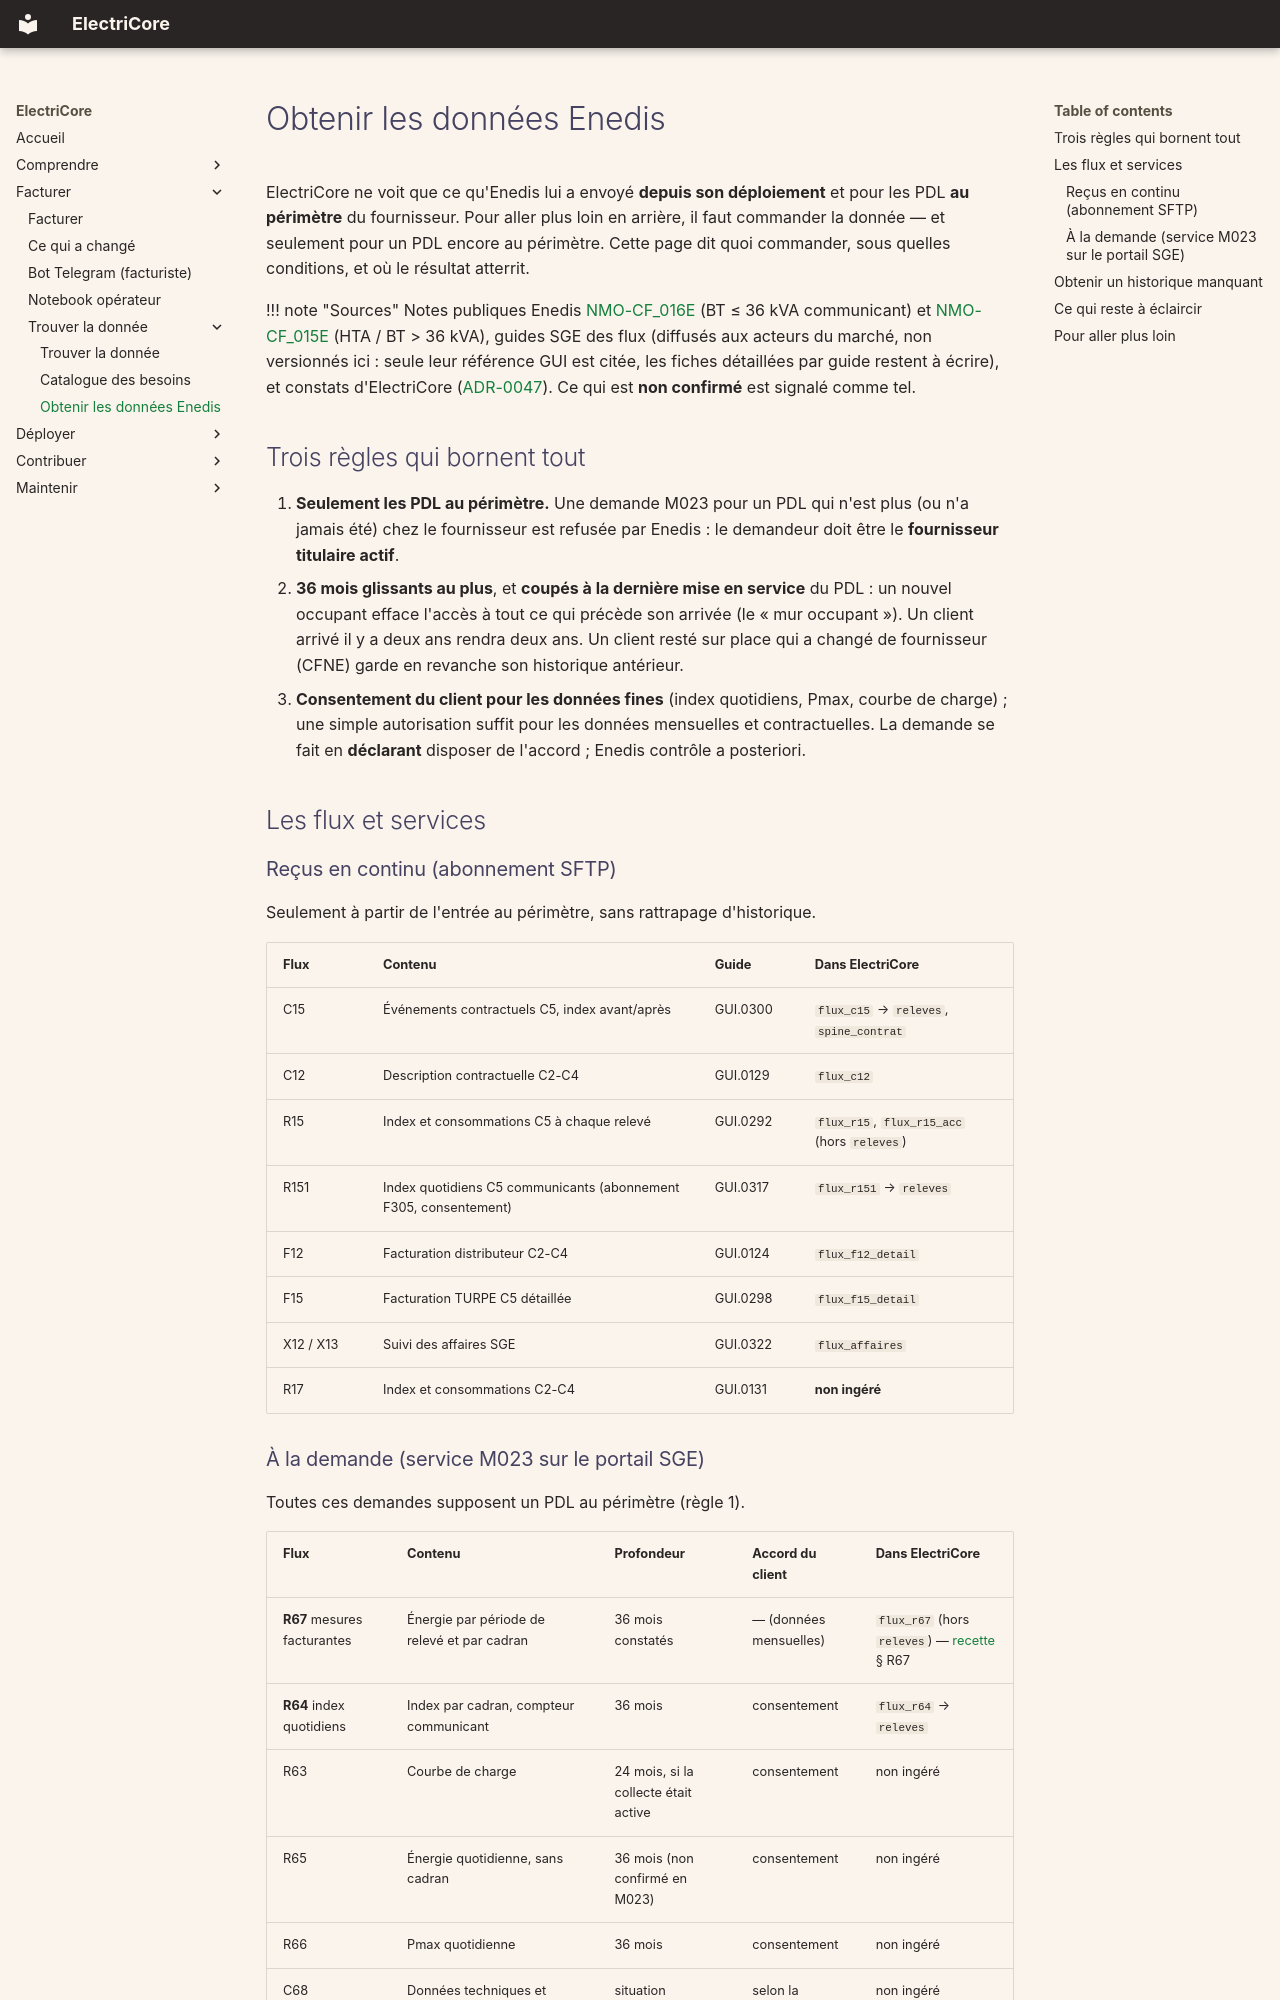

repository: Energie-De-Nantes/electricore · page: donnees/sources-enedis/index.html · generator: mkdocs

---
fraicheur: 2026-11-02
---

# Obtenir les données Enedis

ElectriCore ne voit que ce qu'Enedis lui a envoyé **depuis son déploiement** et pour les
PDL **au périmètre** du fournisseur. Pour aller plus loin en arrière, il faut commander la
donnée — et seulement pour un PDL encore au périmètre. Cette page dit quoi commander, sous
quelles conditions, et où le résultat atterrit.

!!! note "Sources"
    Notes publiques Enedis
    [NMO-CF_016E](https://www.enedis.fr/media/2127/download) (BT ≤ 36 kVA communicant)
    et [NMO-CF_015E](https://www.enedis.fr/media/2128/download) (HTA / BT > 36 kVA),
    guides SGE des flux (diffusés aux acteurs du marché, non versionnés ici : seule leur
    référence GUI est citée, les fiches détaillées par guide restent à écrire), et
    constats d'ElectriCore
    ([ADR-0047](../adr/0047-flux-r67-energie-par-periode-distributeur-hors-releves.md)).
    Ce qui est **non confirmé** est signalé comme tel.

## Trois règles qui bornent tout

1. **Seulement les PDL au périmètre.** Une demande M023 pour un PDL qui n'est plus (ou
   n'a jamais été) chez le fournisseur est refusée par Enedis : le demandeur doit être
   le **fournisseur titulaire actif**.
2. **36 mois glissants au plus**, et **coupés à la dernière mise en service** du PDL :
   un nouvel occupant efface l'accès à tout ce qui précède son arrivée (le « mur
   occupant »). Un client arrivé il y a deux ans rendra deux ans. Un client resté sur
   place qui a changé de fournisseur (CFNE) garde en revanche son historique antérieur.
3. **Consentement du client pour les données fines** (index quotidiens, Pmax, courbe
   de charge) ; une simple autorisation suffit pour les données mensuelles et
   contractuelles. La demande se fait en **déclarant** disposer de l'accord ; Enedis
   contrôle a posteriori.

## Les flux et services

### Reçus en continu (abonnement SFTP)

Seulement à partir de l'entrée au périmètre, sans rattrapage d'historique.

| Flux | Contenu | Guide | Dans ElectriCore |
|---|---|---|---|
| C15 | Événements contractuels C5, index avant/après | GUI.0300 | `flux_c15` → `releves`, `spine_contrat` |
| C12 | Description contractuelle C2-C4 | GUI.0129 | `flux_c12` |
| R15 | Index et consommations C5 à chaque relevé | GUI.0292 | `flux_r15`, `flux_r15_acc` (hors `releves`) |
| R151 | Index quotidiens C5 communicants (abonnement F305, consentement) | GUI.0317 | `flux_r151` → `releves` |
| F12 | Facturation distributeur C2-C4 | GUI.0124 | `flux_f12_detail` |
| F15 | Facturation TURPE C5 détaillée | GUI.0298 | `flux_f15_detail` |
| X12 / X13 | Suivi des affaires SGE | GUI.0322 | `flux_affaires` |
| R17 | Index et consommations C2-C4 | GUI.0131 | **non ingéré** |
